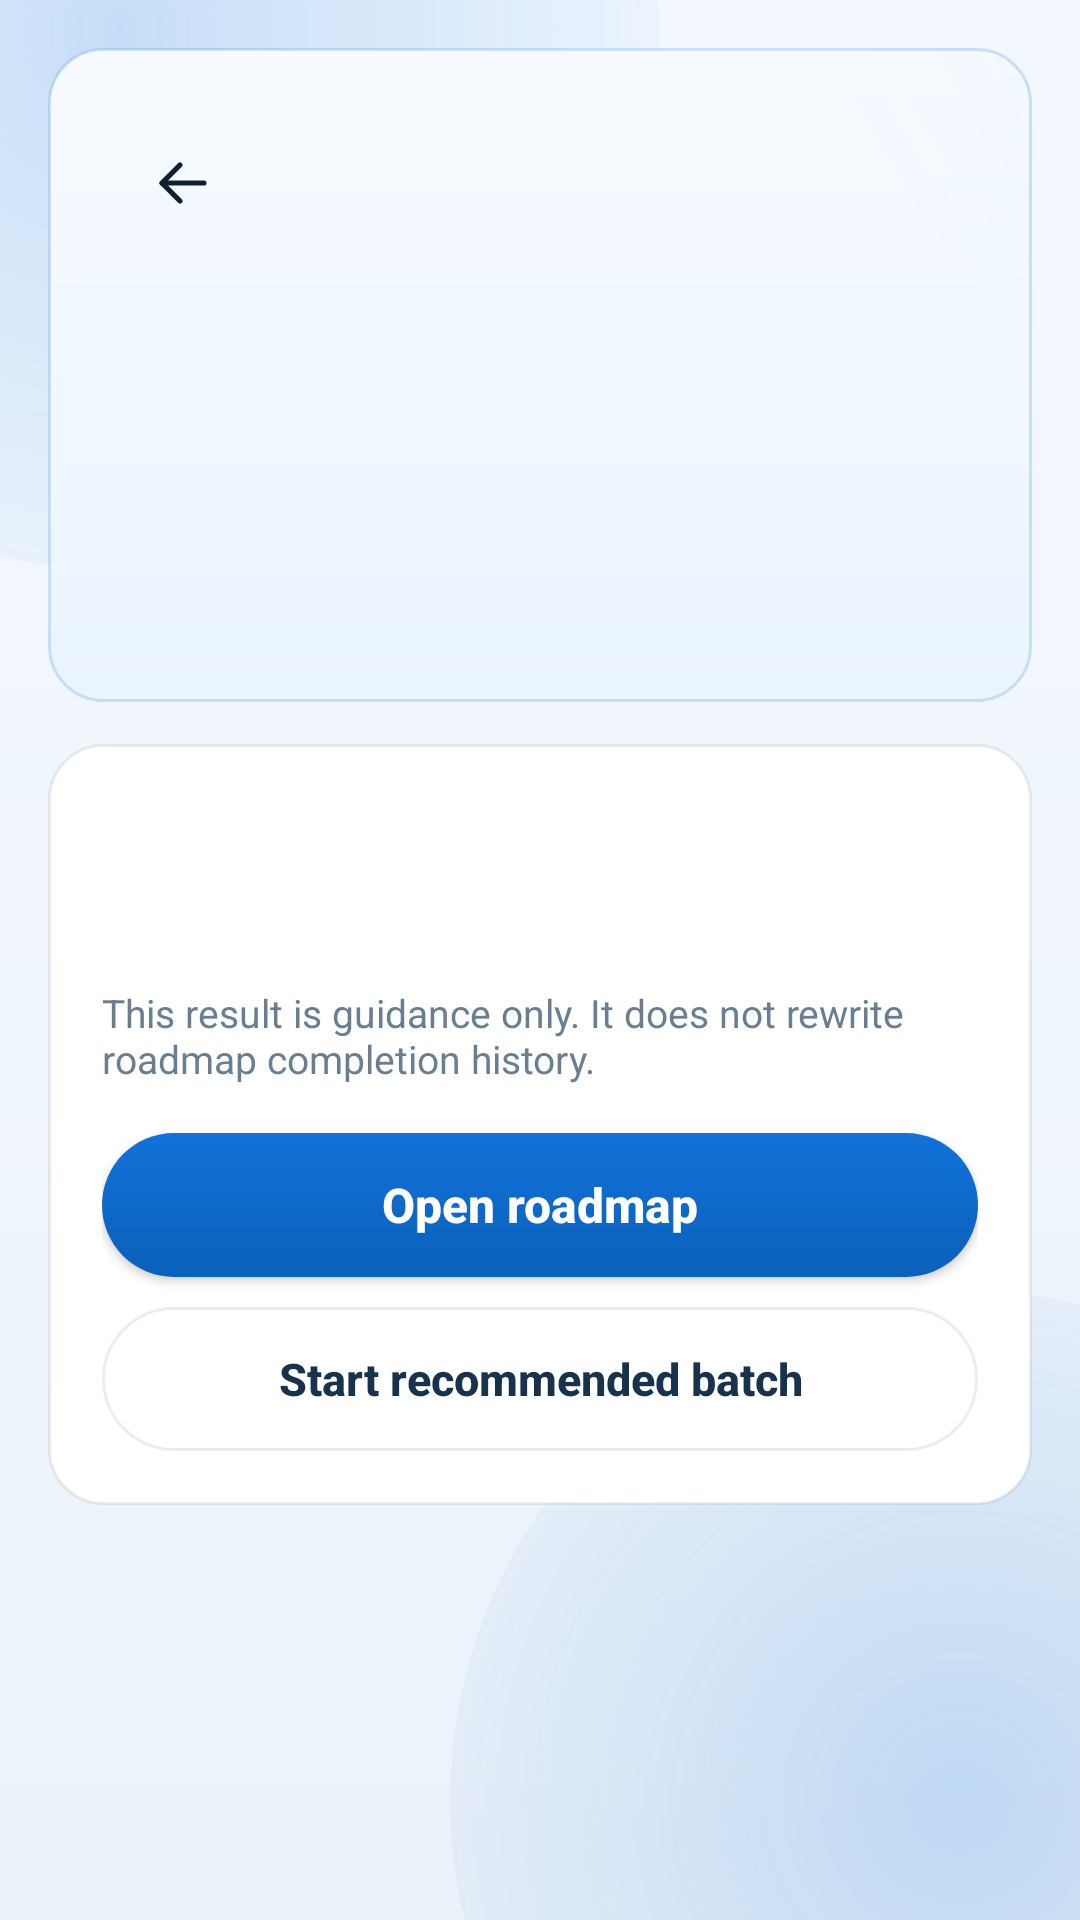

This screen was rendered from an Android layout file. Write that file and the resources it references.
<!-- AndroidManifest.xml: activity theme Theme.KanjiWidget -->
<!-- res/layout/activity_placement_result.xml -->
<?xml version="1.0" encoding="utf-8"?>
<ScrollView xmlns:android="http://schemas.android.com/apk/res/android"
    android:layout_width="match_parent"
    android:layout_height="match_parent"
    android:background="@drawable/bg_main_screen_surface"
    android:fillViewport="true">

    <LinearLayout
        android:layout_width="match_parent"
        android:layout_height="wrap_content"
        android:orientation="vertical"
        android:padding="16dp">

        <LinearLayout
            android:id="@+id/sectionPlacementResultHero"
            android:layout_width="match_parent"
            android:layout_height="wrap_content"
            android:background="@drawable/bg_main_hero_surface"
            android:orientation="vertical"
            android:padding="24dp">

            <LinearLayout
                android:layout_width="match_parent"
                android:layout_height="wrap_content"
                android:gravity="center_vertical"
                android:orientation="horizontal">

                <ImageButton
                    android:id="@+id/btnPlacementResultBack"
                    android:layout_width="42dp"
                    android:layout_height="42dp"
                    android:background="@drawable/bg_icon_button"
                    android:contentDescription="@string/placement_action_back"
                    android:padding="9dp"
                    android:src="@drawable/ic_arrow_back_kw"
                    android:tint="?attr/colorTextPrimary" />

                <TextView
                    android:id="@+id/tvPlacementResultHeroLabel"
                    android:layout_width="wrap_content"
                    android:layout_height="wrap_content"
                    android:layout_marginStart="14dp"
                    android:textColor="?attr/colorAccentWarm"
                    android:textSize="12sp"
                    android:textStyle="bold"
                    android:textAllCaps="true" />
            </LinearLayout>

            <TextView
                android:id="@+id/tvPlacementResultHeroTitle"
                android:layout_width="match_parent"
                android:layout_height="wrap_content"
                android:layout_marginTop="16dp"
                android:textColor="?attr/colorTextPrimary"
                android:textSize="28sp"
                android:textStyle="bold" />

            <TextView
                android:id="@+id/tvPlacementResultHeroBody"
                android:layout_width="match_parent"
                android:layout_height="wrap_content"
                android:layout_marginTop="10dp"
                android:textColor="?attr/colorTextSecondary"
                android:textSize="15sp" />

            <LinearLayout
                android:layout_width="match_parent"
                android:layout_height="wrap_content"
                android:layout_marginTop="16dp"
                android:orientation="horizontal">

                <TextView
                    android:id="@+id/tvPlacementResultMetaPrimary"
                    android:layout_width="wrap_content"
                    android:layout_height="wrap_content"
                    android:background="@drawable/bg_home_meta_pill"
                    android:paddingLeft="10dp"
                    android:paddingTop="6dp"
                    android:paddingRight="10dp"
                    android:paddingBottom="6dp"
                    android:textColor="?attr/colorTextPrimary"
                    android:textSize="12sp"
                    android:textStyle="bold" />

                <TextView
                    android:id="@+id/tvPlacementResultMetaSecondary"
                    android:layout_width="wrap_content"
                    android:layout_height="wrap_content"
                    android:layout_marginStart="8dp"
                    android:background="@drawable/bg_home_meta_pill"
                    android:paddingLeft="10dp"
                    android:paddingTop="6dp"
                    android:paddingRight="10dp"
                    android:paddingBottom="6dp"
                    android:textColor="?attr/colorTextPrimary"
                    android:textSize="12sp"
                    android:textStyle="bold" />
            </LinearLayout>
        </LinearLayout>

        <LinearLayout
            android:id="@+id/sectionPlacementResultSummary"
            android:layout_width="match_parent"
            android:layout_height="wrap_content"
            android:layout_marginTop="14dp"
            android:background="@drawable/bg_main_section_card"
            android:orientation="vertical"
            android:padding="18dp">

            <TextView
                android:id="@+id/tvPlacementResultScore"
                android:layout_width="match_parent"
                android:layout_height="wrap_content"
                android:textColor="?attr/colorTextPrimary"
                android:textSize="18sp"
                android:textStyle="bold" />

            <TextView
                android:id="@+id/tvPlacementResultRationale"
                android:layout_width="match_parent"
                android:layout_height="wrap_content"
                android:layout_marginTop="8dp"
                android:textColor="?attr/colorTextSecondary"
                android:textSize="15sp" />

            <TextView
                android:layout_width="match_parent"
                android:layout_height="wrap_content"
                android:layout_marginTop="10dp"
                android:text="@string/placement_result_guidance_note"
                android:textColor="?attr/colorTextMuted"
                android:textSize="13sp" />

            <Button
                android:id="@+id/btnPlacementResultOpenRoadmap"
                android:layout_width="match_parent"
                android:layout_height="wrap_content"
                android:layout_marginTop="16dp"
                android:background="@drawable/bg_main_primary_button"
                android:minHeight="48dp"
                android:text="@string/placement_result_action_open_roadmap"
                android:textAllCaps="false"
                android:textColor="?attr/colorPrimaryButtonText"
                android:textSize="16sp"
                android:textStyle="bold" />

            <Button
                android:id="@+id/btnPlacementResultStartBatch"
                android:layout_width="match_parent"
                android:layout_height="wrap_content"
                android:layout_marginTop="10dp"
                android:background="@drawable/bg_home_action_chip"
                android:minHeight="48dp"
                android:text="@string/placement_result_action_start_batch"
                android:textAllCaps="false"
                android:textColor="?attr/colorSecondaryButtonText"
                android:textSize="15sp"
                android:textStyle="bold" />
        </LinearLayout>

    </LinearLayout>
</ScrollView>
<!-- resources referenced by this layout -->
<resources>
  <!-- drawable bg_home_action_chip (drawable) -->
  <?xml version="1.0" encoding="utf-8"?>
  <shape xmlns:android="http://schemas.android.com/apk/res/android">
      <solid android:color="?attr/colorSurfaceCard" />
      <corners android:radius="999dp" />
      <stroke
          android:width="1dp"
          android:color="?attr/colorStrokeSoft" />
  </shape>
  <!-- drawable bg_main_primary_button (drawable) -->
  <?xml version="1.0" encoding="utf-8"?>
  <shape xmlns:android="http://schemas.android.com/apk/res/android">
      <gradient
          android:angle="270"
          android:endColor="?attr/colorMainPrimaryEnd"
          android:startColor="?attr/colorPrimaryButton" />
      <corners android:radius="999dp" />
  </shape>
  <!-- drawable bg_main_section_card (drawable) -->
  <?xml version="1.0" encoding="utf-8"?>
  <shape xmlns:android="http://schemas.android.com/apk/res/android">
      <solid android:color="?attr/colorSurfaceCard" />
      <corners android:radius="18dp" />
      <stroke
          android:width="1dp"
          android:color="?attr/colorStrokeSoft" />
  </shape>
  <string name="placement_action_back">Back</string>
  <string name="placement_result_action_open_roadmap">Open roadmap</string>
  <string name="placement_result_action_start_batch">Start recommended batch</string>
  <string name="placement_result_guidance_note">This result is guidance only. It does not rewrite roadmap completion history.</string>
  <!-- drawable bg_screen_surface (drawable) -->
  <?xml version="1.0" encoding="utf-8"?>
  <shape xmlns:android="http://schemas.android.com/apk/res/android">
      <gradient
          android:angle="300"
          android:endColor="?attr/colorScreenBackgroundEnd"
          android:startColor="?attr/colorScreenBackgroundStart" />
  </shape>
  <color name="kw_light_accent_main">#1272D8</color>
  <color name="kw_light_screen_start">#F4F9FF</color>
  <color name="kw_light_screen_end">#EBF2F9</color>
  <color name="kw_light_hero_start">#FAFDFF</color>
  <color name="kw_light_hero_end">#EEF5FC</color>
  <color name="kw_light_main_hero_start">#F7FBFF</color>
  <color name="kw_light_main_hero_end">#EAF4FF</color>
  <color name="kw_light_surface_card">#FFFFFF</color>
  <color name="kw_light_surface_panel">#F7FAFD</color>
  <color name="kw_light_surface_canvas">#EEF4FA</color>
  <color name="kw_light_surface_elevated">#FFFFFF</color>
  <color name="kw_light_surface_inline">#F3F7FB</color>
  <color name="kw_light_stroke_strong">#2E1272D8</color>
  <color name="kw_light_stroke_soft">#14101A2A</color>
  <color name="kw_light_main_hero_glow">#141272D8</color>
  <color name="kw_light_main_hero_shadow">#221272D8</color>
  <color name="kw_light_main_card_shadow">#12102030</color>
  <color name="kw_light_main_primary_end">#0B60BA</color>
  <color name="kw_light_text_primary">#102030</color>
  <color name="kw_light_text_secondary">#3C546B</color>
  <color name="kw_light_text_muted">#6A7E92</color>
  <color name="kw_light_text_inverse">#FFFFFF</color>
  <color name="kw_light_accent_warm">#1272D8</color>
  <color name="kw_light_badge_surface">#1272D8</color>
  <color name="kw_light_badge_text">#FFFFFF</color>
  <color name="kw_light_primary_button">#1272D8</color>
  <color name="kw_light_primary_button_text">#FFFFFF</color>
  <color name="kw_light_secondary_button">#FCFEFF</color>
  <color name="kw_light_secondary_button_text">#17324A</color>
  <color name="kw_light_chart_axis">#551272D8</color>
  <color name="kw_light_chart_bar">#1272D8</color>
  <color name="kw_light_chart_bar_faint">#331272D8</color>
  <color name="kw_light_drag_handle">#C8D6E4</color>
  <!-- drawable bg_dialog_surface (drawable) -->
  <?xml version="1.0" encoding="utf-8"?>
  <shape xmlns:android="http://schemas.android.com/apk/res/android">
      <solid android:color="?attr/colorSurfaceElevated" />
      <corners android:radius="24dp" />
      <stroke
          android:width="2dp"
          android:color="?attr/colorStrokeStrong" />
  </shape>
</resources>
